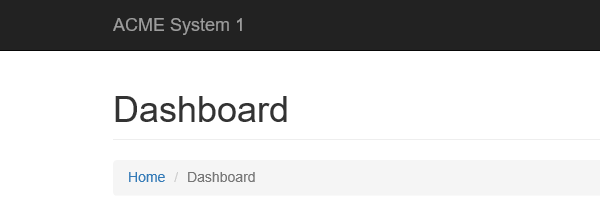
Task: wangzw_CertificateProject
Workflow: System1_close

Step 1: Attach Browser 'chrome.exe ACME' in window 'ACME System 1 - *'

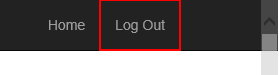
Step 2: click on the link 'Log Out'
